Photos from the image-classification dataset "dataset" in the GitHub repository chanheehi/Pig-Posture-Classification-Using-Deep-Learning. Its 4 classes are: lying on belly, lying on side, sitting, standing.

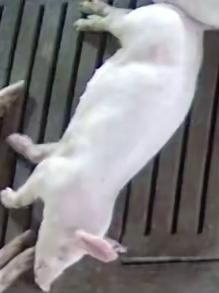
Label: lying on side

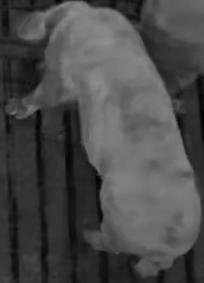
Label: standing

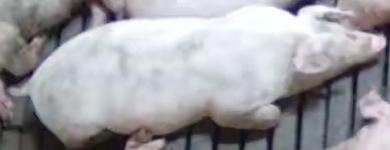
Label: lying on belly

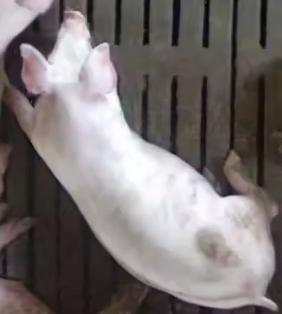
Label: lying on belly

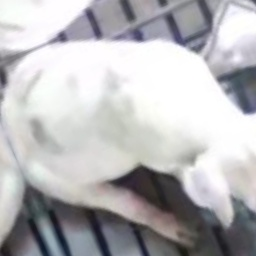
Label: sitting

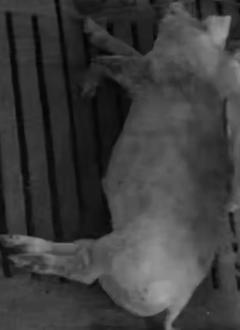
Label: lying on side
